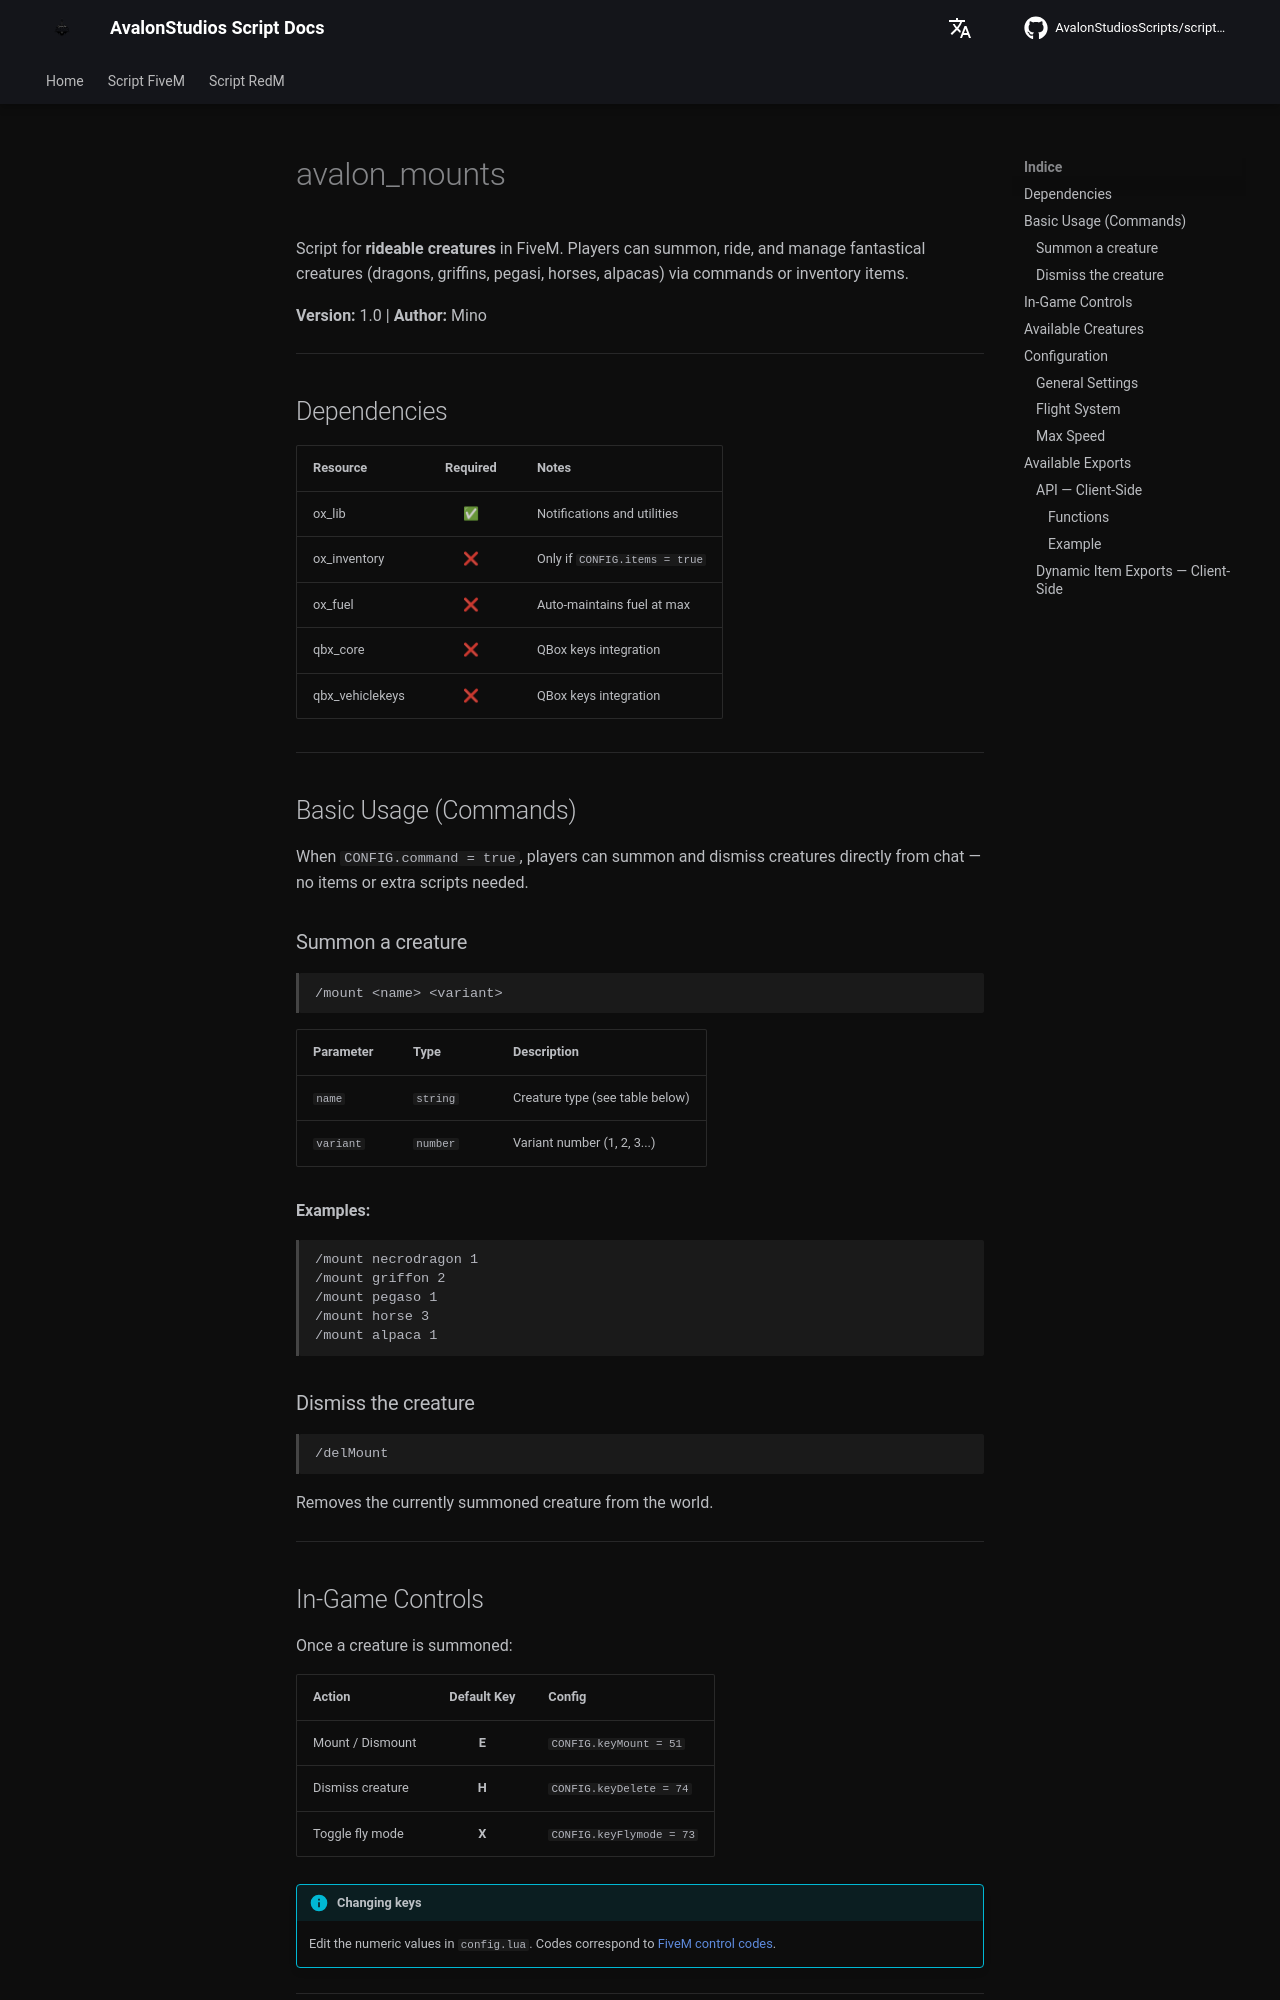

repository: AvalonStudiosScripts/script-docs · page: en/scripts/mounts/index.html · generator: mkdocs

# avalon_mounts

Script for **rideable creatures** in FiveM. Players can summon, ride, and manage fantastical creatures (dragons, griffins, pegasi, horses, alpacas) via commands or inventory items.

**Version:** 1.0 | **Author:** Mino

---

## Dependencies

| Resource | Required | Notes |
|----------|:--------:|-------|
| ox_lib | ✅ | Notifications and utilities |
| ox_inventory | ❌ | Only if `CONFIG.items = true` |
| ox_fuel | ❌ | Auto-maintains fuel at max |
| qbx_core | ❌ | QBox keys integration |
| qbx_vehiclekeys | ❌ | QBox keys integration |

---

## Basic Usage (Commands)

When `CONFIG.command = true`, players can summon and dismiss creatures directly from chat — no items or extra scripts needed.

### Summon a creature

```
/mount <name> <variant>
```

| Parameter | Type | Description |
|-----------|------|-------------|
| `name` | `string` | Creature type (see table below) |
| `variant` | `number` | Variant number (1, 2, 3...) |

**Examples:**

```
/mount necrodragon 1
/mount griffon 2
/mount pegaso 1
/mount horse 3
/mount alpaca 1
```

### Dismiss the creature

```
/delMount
```

Removes the currently summoned creature from the world.

---

## In-Game Controls

Once a creature is summoned:

| Action | Default Key | Config |
|--------|:-----------:|--------|
| Mount / Dismount | **E** | `CONFIG.keyMount = 51` |
| Dismiss creature | **H** | `CONFIG.keyDelete = 74` |
| Toggle fly mode | **X** | `CONFIG.keyFlymode = 73` |

!!! info "Changing keys"
    Edit the numeric values in `config.lua`. Codes correspond to [FiveM control codes](https://docs.fivem.net/docs/game-references/controls/).

---
